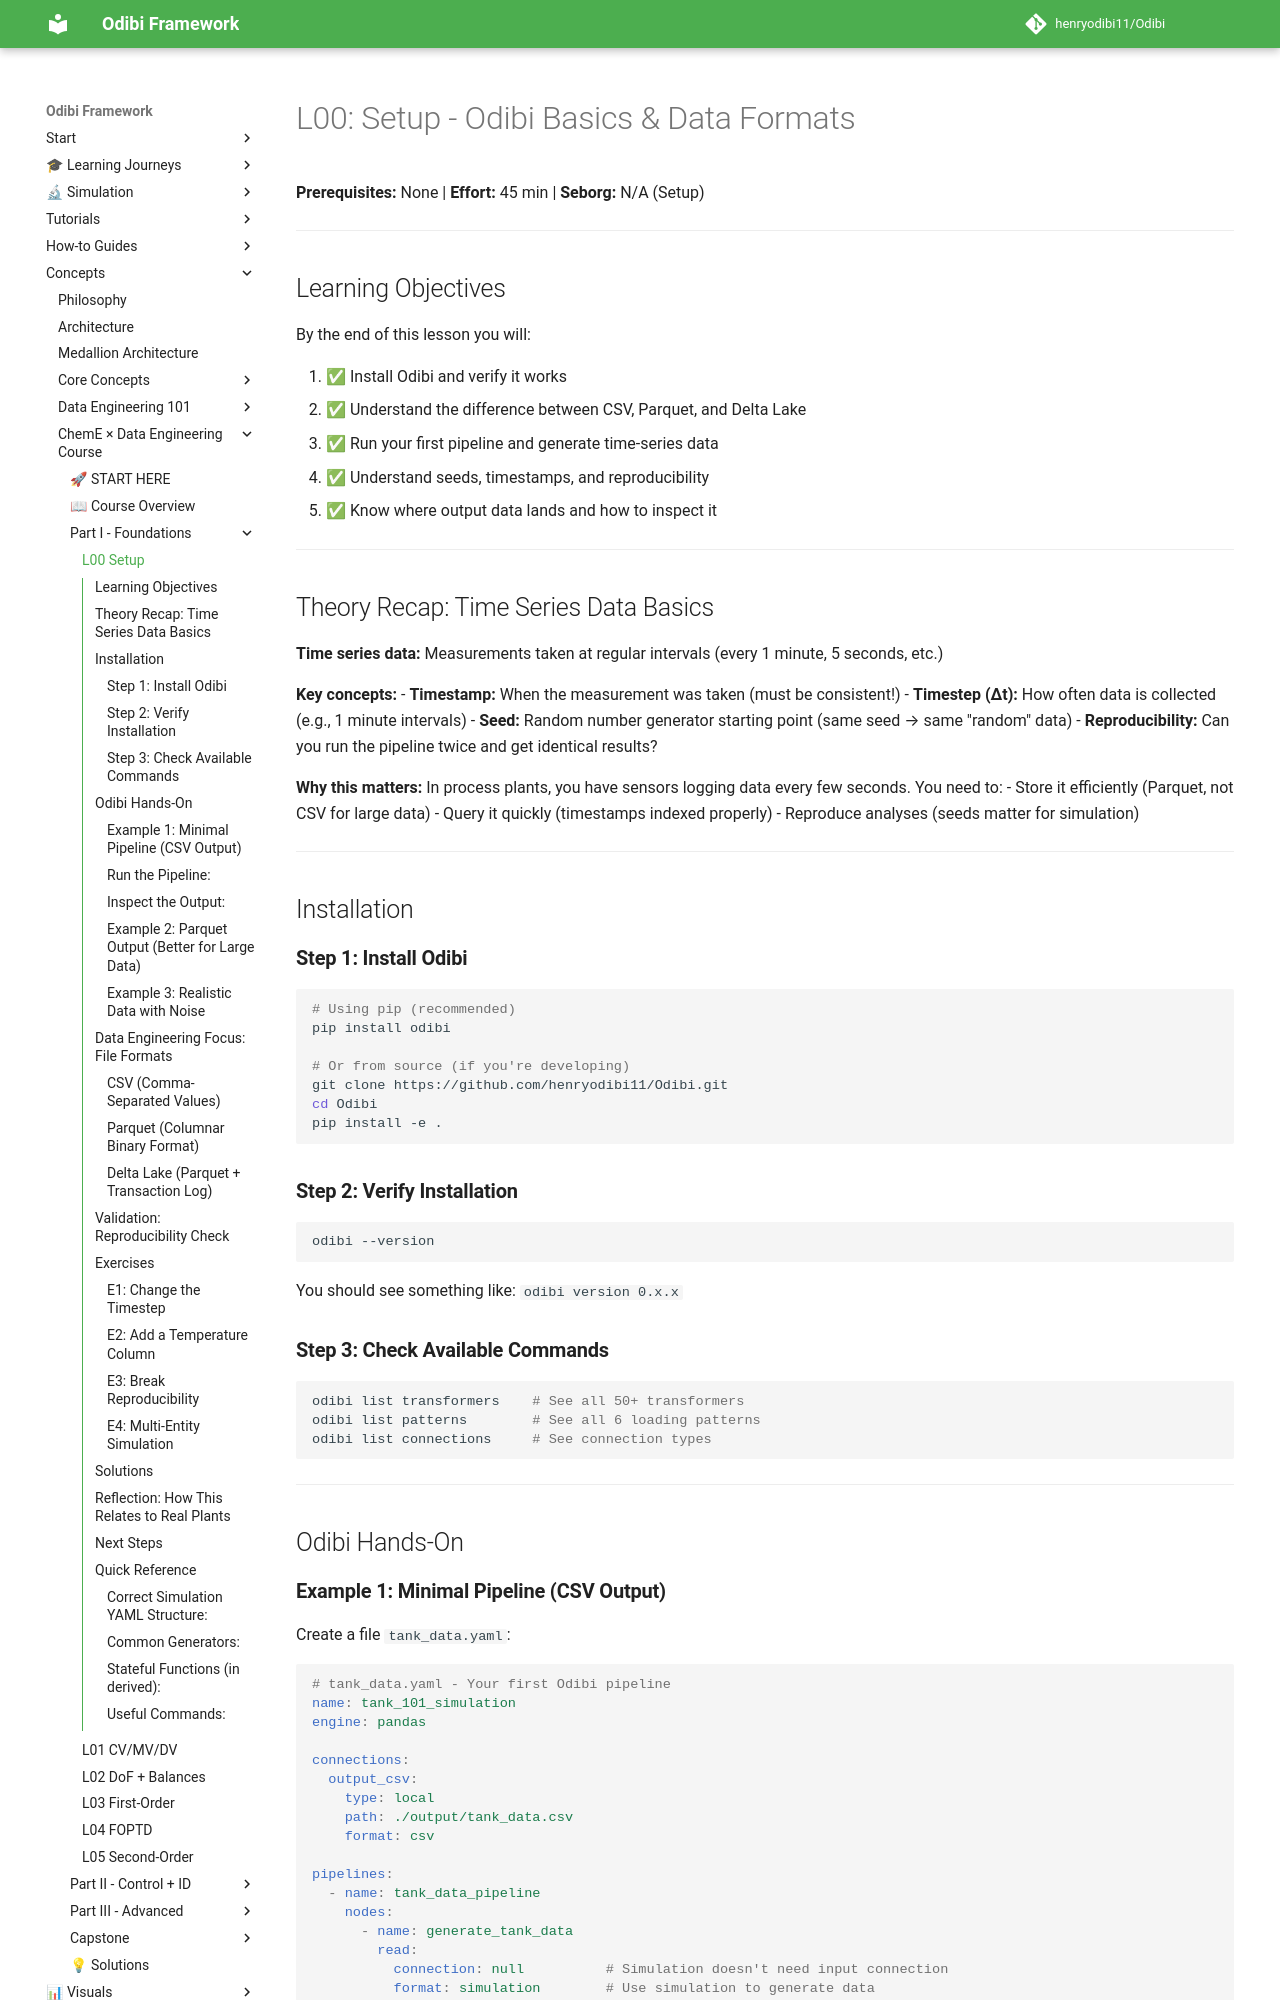

repository: henryodibi11/Odibi · page: learning/cheme_data_course/lessons/L00_setup/index.html · generator: mkdocs

# L00: Setup - Odibi Basics & Data Formats

**Prerequisites:** None | **Effort:** 45 min | **Seborg:** N/A (Setup)

---

## Learning Objectives

By the end of this lesson you will:

1. ✅ Install Odibi and verify it works
2. ✅ Understand the difference between CSV, Parquet, and Delta Lake
3. ✅ Run your first pipeline and generate time-series data
4. ✅ Understand seeds, timestamps, and reproducibility
5. ✅ Know where output data lands and how to inspect it

---

## Theory Recap: Time Series Data Basics

**Time series data:** Measurements taken at regular intervals (every 1 minute, 5 seconds, etc.)

**Key concepts:**
- **Timestamp:** When the measurement was taken (must be consistent!)
- **Timestep (Δt):** How often data is collected (e.g., 1 minute intervals)
- **Seed:** Random number generator starting point (same seed → same "random" data)
- **Reproducibility:** Can you run the pipeline twice and get identical results?

**Why this matters:**
In process plants, you have sensors logging data every few seconds. You need to:
- Store it efficiently (Parquet, not CSV for large data)
- Query it quickly (timestamps indexed properly)
- Reproduce analyses (seeds matter for simulation)

---

## Installation

### **Step 1: Install Odibi**

```bash
# Using pip (recommended)
pip install odibi

# Or from source (if you're developing)
git clone https://github.com/henryodibi11/Odibi.git
cd Odibi
pip install -e .
```

### **Step 2: Verify Installation**

```bash
odibi --version
```

You should see something like: `odibi version 0.x.x`

### **Step 3: Check Available Commands**

```bash
odibi list transformers    # See all 50+ transformers
odibi list patterns        # See all 6 loading patterns
odibi list connections     # See connection types
```

---

## Odibi Hands-On
